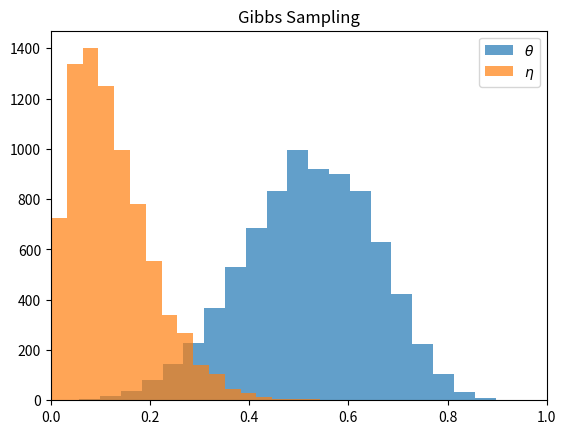

Recreate this plot in Python.
import matplotlib.pyplot as plt
import numpy as np
class GibbsSampling:
    def __init__(self,target_dist,dim,m=1e4,n=1e5):
        '''
        Gibbs Sampling算法
        :param target_dist:目标分布
        :param dim: 变量维度
        :param m: 收敛步数
        :param n: 迭代步数
        '''
        self.target_dist = target_dist
        self.dim = dim
        self.m = int(m)
        self.n = int(n)

    def solve(self):
        all_samples = np.zeros((self.n,self.dim))
        x_0 = np.random.random(self.dim)
        for i in range(self.n):
            x = x_0 if i == 0 else all_samples[i-1]
            for k in range(self.dim):
                x[k] = self.target_dist.sample(x,k)
            all_samples[i] = x
        samples = all_samples[self.m:]
        print(samples.shape)
        dist_mean = samples.mean(0)
        dist_var = samples.var(0)
        return samples[self.m:], dist_mean, dist_var

    @staticmethod
    def visualize(samples, bins=50):
        """
        可视化展示
        :param samples: 抽取的随机样本集合
        :param bins: 频率直方图的分组个数
        """
        fig, ax = plt.subplots()
        ax.set_title('Gibbs Sampling')
        ax.hist(samples[:, 0], bins, alpha=0.7, label='$\\theta$')
        ax.hist(samples[:, 1], bins, alpha=0.7, label='$\\eta$')
        ax.set_xlim(0, 1)
        ax.legend()
        plt.show()

class TargetDistribution:
    def __init__(self):
        self.c = self.__select_prob_scaler()
    def sample(self,x,k):
        theta,eta = x
        if k == 0:
            while True:
                new_theta = np.random.uniform(0,1-eta)
                alpha = np.random.uniform()
                if (alpha*self.c) < self.__prob([new_theta,eta]):
                    return new_theta
        elif k==1:
            while True:
                new_eta = np.random.uniform(0, 1 - theta)
                alpha = np.random.uniform()
                if (alpha * self.c) < self.__prob([theta, new_eta]):
                    return new_eta

    @staticmethod
    def visualize(samples, bins=50):
        """
        可视化展示
        :param samples: 抽取的随机样本集合
        :param bins: 频率直方图的分组个数
        """
        fig, ax = plt.subplots()
        ax.set_title('Gibbs Sampling')
        ax.hist(samples[:, 0], bins, alpha=0.7, label='$\\theta$')
        ax.hist(samples[:, 1], bins, alpha=0.7, label='$\\eta$')
        ax.set_xlim(0, 1)
        ax.legend()
        plt.show()
    def __select_prob_scaler(self):
        '''
        放缩尺度
        :return:
        '''
        prob_list=[]
        step = 1e-3
        for theta in np.arange(step, 1, step):
            for eta in np.arange(step, 1 - theta + step, step):
                prob = self.__prob((theta, eta))
                prob_list.append(prob)
        searched_max_prob = max(prob_list)
        upper_bound_prob = searched_max_prob * 10
        return upper_bound_prob
    @staticmethod
    def __prob(x):
        """
        P(X = x) 的概率
        """
        theta = x[0]
        eta = x[1]
        p1 = (theta / 4 + 1 / 8) ** 14
        p2 = theta / 4
        p3 = eta / 4
        p4 = (eta / 4 + 3 / 8)
        p5 = 1 / 2 * (1 - theta - eta) ** 5
        p = (p1 * p2 * p3 * p4 * p5)
        return p
# 收敛步数
m = 1e3
# 迭代步数
n = 1e4

# 目标分布
target_dist = TargetDistribution()

# 使用 Gibbs Sampling 算法进行求解
gibbs_sampling = GibbsSampling(target_dist, 2, m, n)

samples, dist_mean, dist_var = gibbs_sampling.solve()

print(f'theta均值：{dist_mean[0]}, theta方差：{dist_var[0]}')
print(f'eta均值：{dist_mean[1]}, eta方差：{dist_var[1]}')

# 对结果进行可视化
GibbsSampling.visualize(samples, bins=20)



